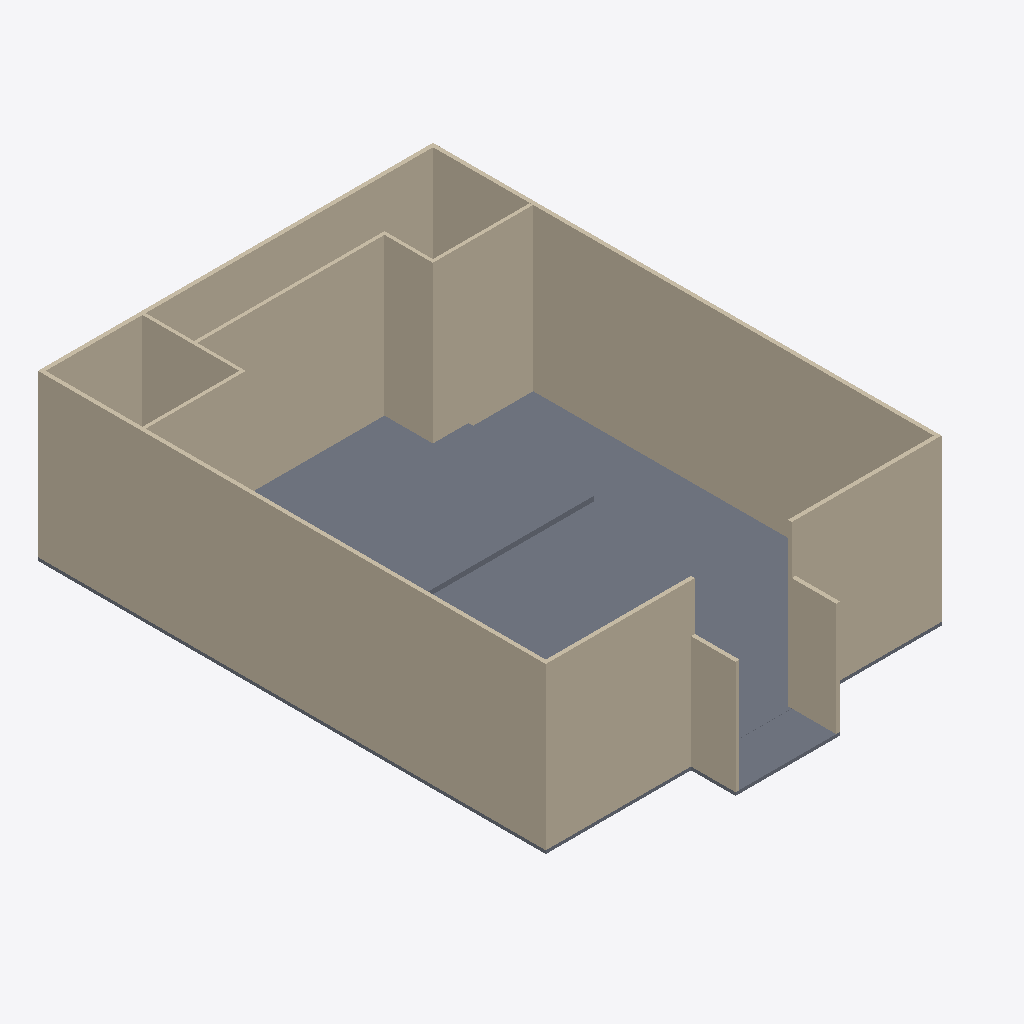
Isometric view of an IFC building model (IFC-SPF (STEP), schema IFC4, length unit millimetre), seen from the south-west, elements coloured by IFC class: 12 walls (beige), 3 slabs (grey).
Extent 12.3 m × 17.1 m × 5.2 m (x, y, z). Storeys (1): My Storey at 0.00 m. Elements (16): 12 IfcWall, 4 IfcSlab.

HEADER;
FILE_DESCRIPTION(('ViewDefinition[DesignTransferView]'),'2;1');
FILE_NAME('s07-mini capstone.ifc','2026-10-14T15:45:18+08:00',(''),(''),'IfcOpenShell 0.8.5-post1','Bonsai 0.8.5-post1','Nobody');
FILE_SCHEMA(('IFC4'));
ENDSEC;
DATA;
#1=IFCPROJECT('1pnKFjC$H73gEiFW24YAa0',$,'My Project',$,$,$,$,(#10,#22),#5);
#27=IFCSITE('1$CsU$pDH38gfSnrxwax2S',$,'My Site',$,$,#50,$,$,$,$,$,$,$,$);
#33=IFCBUILDING('0rpxQsSTHAyvJExpUYiaCe',$,'My Building',$,$,#56,$,$,$,$,$,$);
#39=IFCBUILDINGSTOREY('0txwsiowPCYxR5XLSMkxWI',$,'My Storey',$,$,#62,$,$,$,$);
#1203=IFCWALL('2XsKlmSiv8DBlhiZh47w$m',$,'Wall',$,$,#2034,#1209,$,$);
#965=IFCWALL('2xhxMZ5q5BDhP5aAYbSMiI',$,'Wall',$,$,#1462,#971,$,$);
#1833=IFCSLAB('3o0JlvOczBcRNorAEjGKq7',$,'Slab',$,$,#1841,#1848,$,$);
#2493=IFCSLAB('3Z$8kGznjENhrog_32Kafl',$,'Slab',$,$,#2523,#2508,$,$);
#1973=IFCWALL('2e2IDqaJn1Q95Ko5jjtCOg',$,'Wall',$,$,#2066,#1984,$,$);
#2396=IFCWALL('242IVvx7z06OyGA2fKwUUS',$,'Wall',$,$,#2492,#2402,$,$);
#889=IFCWALL('2MIOpMf3z448H_kJDeox9X',$,'Wall',$,$,#1151,#896,$,$);
#940=IFCWALL('1tPBIwEKPEw9vCQsR9rFxC',$,'Wall',$,$,#1443,#946,$,$);
#1760=IFCWALL('3EdSxEM3HFqwEGZiLOzkY8',$,'Wall',$,$,#1826,#1771,$,$);
#1735=IFCWALL('0lAhG8lhn6hQ5j56mH834v',$,'Wall',$,$,#1789,#1746,$,$);
#239=IFCWALL('0SbrtIg5n1QQ7amC$0dFY2',$,'Wall',$,$,#629,#250,$,$);
#300=IFCWALL('0D2uJn8v56HvTwD5NNkBre',$,'Wall',$,$,#1907,#306,$,$);
#1476=IFCWALL('2q8YB3H3TDmgkwXKTtHeZ_',$,'Wall',$,$,#1584,#1483,$,$);
#1502=IFCWALL('2ADqkIUOL4UgoUhjZPQGPg',$,'Wall',$,$,#1734,#1508,$,$);
#2208=IFCSLAB('3BE$3K4m16su0opE5JLKEF',$,'Slab',$,$,#2216,#2223,$,$);
ENDSEC;
